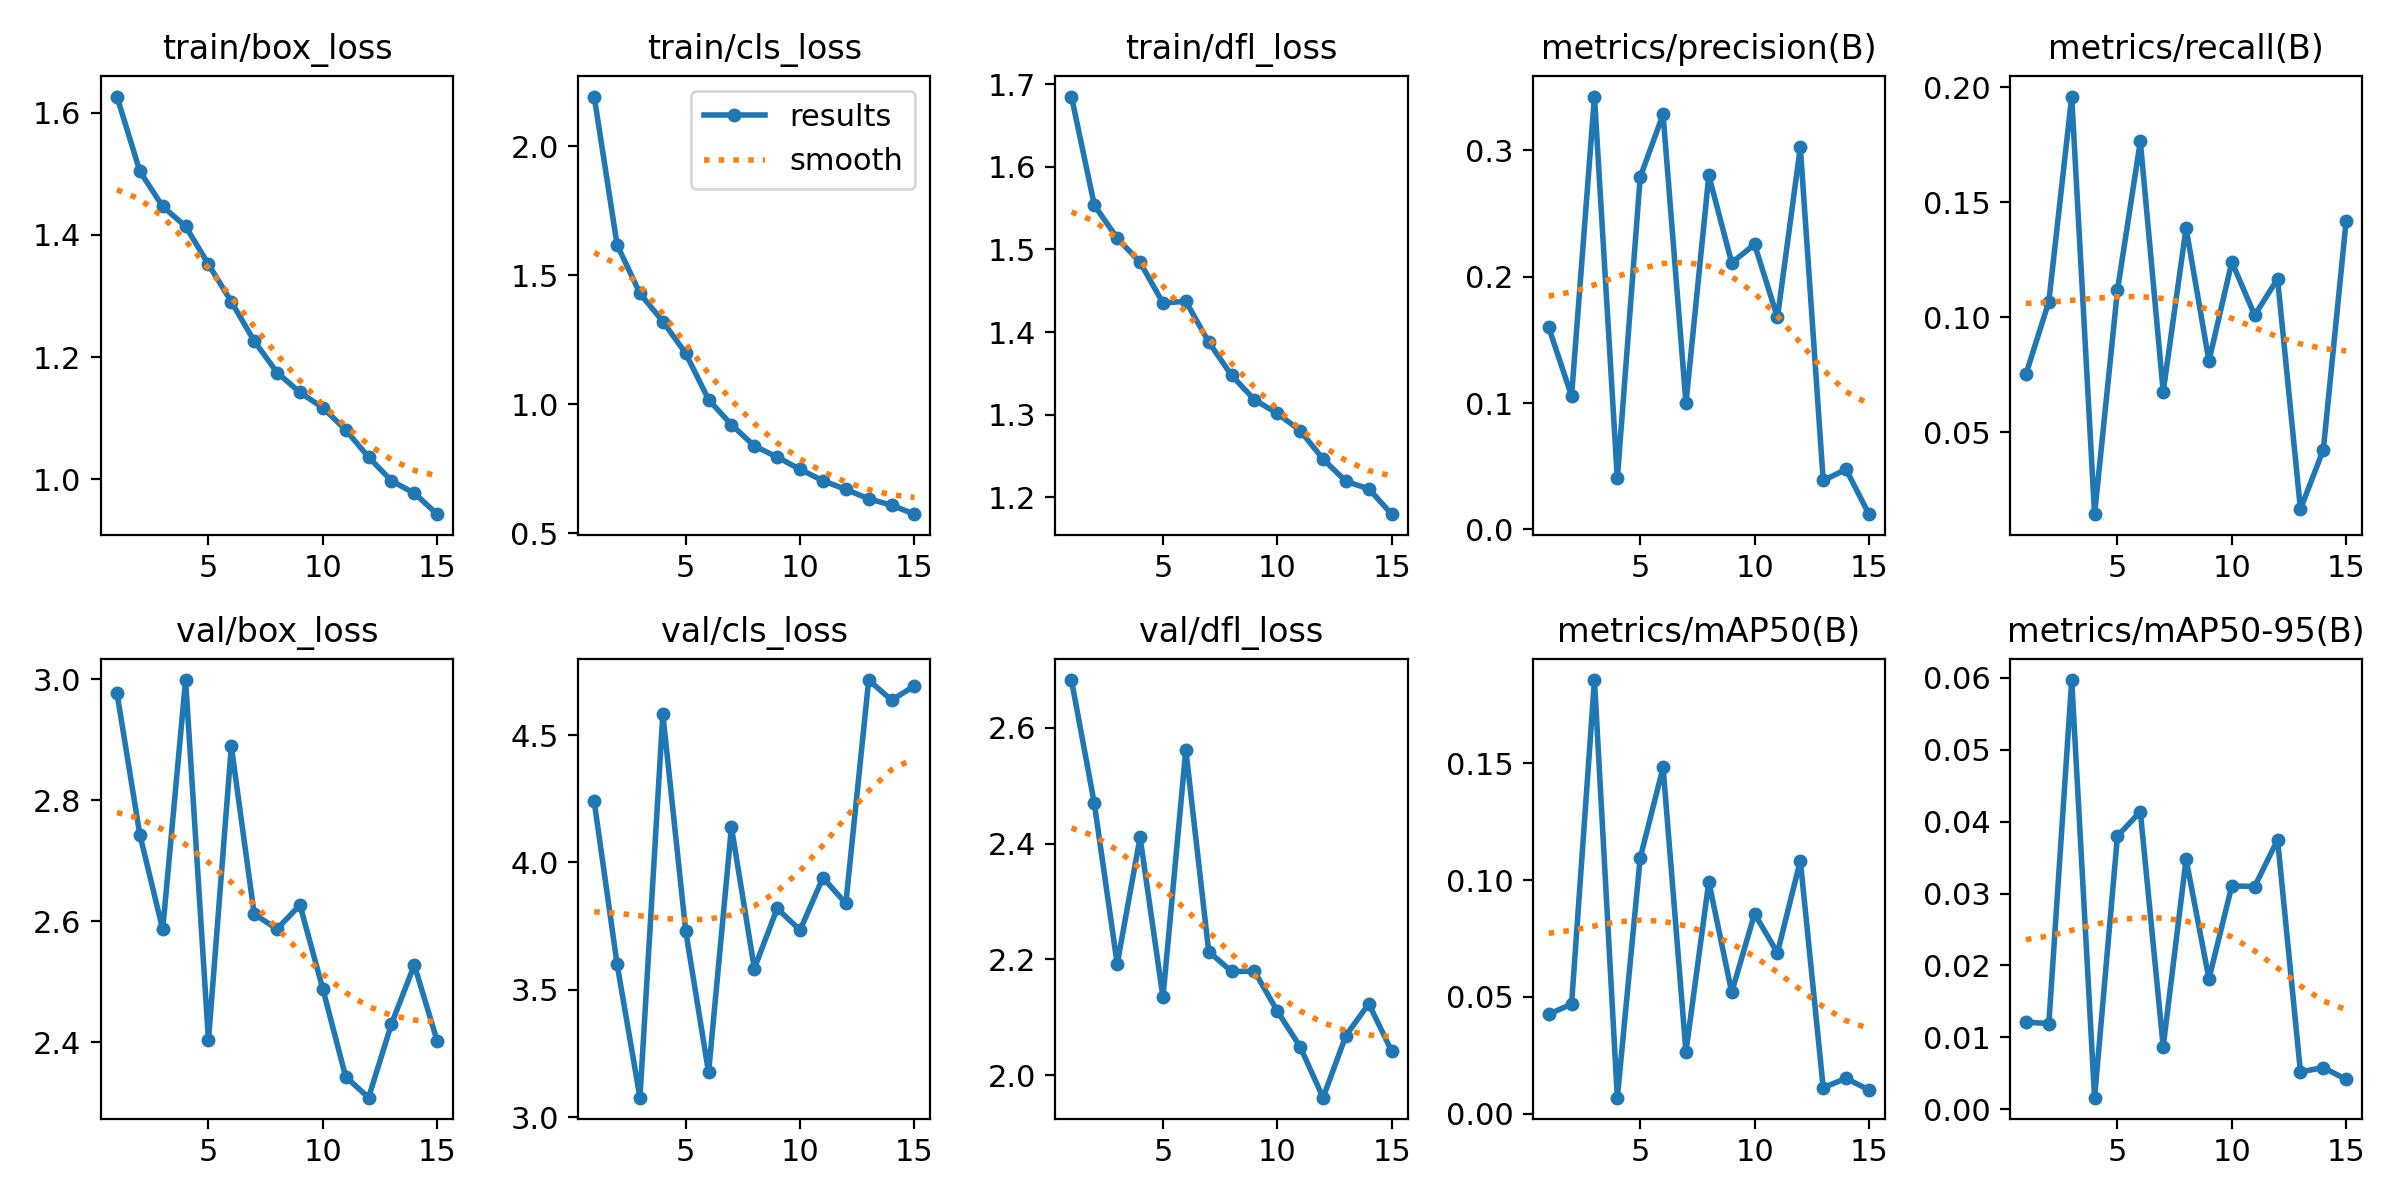

The file beside this chart, header and first rows:
epoch, time, train/box_loss, train/cls_loss, train/dfl_loss, metrics/precision(B), metrics/recall(B), metrics/mAP50(B), metrics/mAP50-95(B), val/box_loss, val/cls_loss, val/dfl_loss, lr/pg0, lr/pg1, lr/pg2
1, 614.9, 1.626, 2.193, 1.685, 0.1599, 0.07535, 0.04257, 0.01213, 2.977, 4.24, 2.682, 0.0004752, 0.0004752, 0.0004752
2, 1216, 1.504, 1.618, 1.554, 0.1056, 0.1069, 0.04693, 0.01192, 2.743, 3.601, 2.469, 0.0008887, 0.0008887, 0.0008887
3, 1826, 1.446, 1.43, 1.514, 0.3425, 0.196, 0.1857, 0.05969, 2.586, 3.076, 2.192, 0.001239, 0.001239, 0.001239
4, 2437, 1.414, 1.321, 1.484, 0.04031, 0.01451, 0.00684, 0.00162, 2.999, 4.583, 2.411, 0.001146, 0.001146, 0.001146
5, 3043, 1.352, 1.197, 1.435, 0.2787, 0.1118, 0.1095, 0.038, 2.403, 3.731, 2.135, 0.001052, 0.001052, 0.001052
6, 3642, 1.291, 1.018, 1.437, 0.3285, 0.1765, 0.1483, 0.04139, 2.889, 3.175, 2.562, 0.0009574, 0.0009574, 0.0009574
7, 4243, 1.227, 0.9203, 1.388, 0.09983, 0.06771, 0.0265, 0.00871, 2.611, 4.139, 2.214, 0.0008631, 0.0008631, 0.0008631
8, 4846, 1.175, 0.8381, 1.348, 0.2801, 0.1389, 0.09931, 0.03477, 2.587, 3.584, 2.179, 0.0007688, 0.0007688, 0.0007688
9, 5445, 1.142, 0.795, 1.318, 0.211, 0.08102, 0.05196, 0.01814, 2.627, 3.82, 2.179, 0.0006745, 0.0006745, 0.0006745
10, 6034, 1.117, 0.7475, 1.302, 0.2255, 0.1241, 0.08558, 0.03107, 2.488, 3.734, 2.111, 0.0005802, 0.0005802, 0.0005802
11, 6651, 1.081, 0.7031, 1.281, 0.1677, 0.1009, 0.06889, 0.03098, 2.343, 3.94, 2.049, 0.0004859, 0.0004859, 0.0004859
12, 7265, 1.037, 0.6697, 1.246, 0.3024, 0.1168, 0.1083, 0.03748, 2.308, 3.839, 1.961, 0.0003915, 0.0003915, 0.0003915
13, 7873, 0.9978, 0.6331, 1.219, 0.03879, 0.01665, 0.01114, 0.0052, 2.43, 4.717, 2.068, 0.0002972, 0.0002972, 0.0002972
14, 8463, 0.9776, 0.6084, 1.21, 0.04748, 0.04252, 0.01511, 0.00581, 2.527, 4.637, 2.123, 0.0002029, 0.0002029, 0.0002029
15, 9052, 0.9432, 0.5735, 1.18, 0.01208, 0.1421, 0.01017, 0.00415, 2.402, 4.694, 2.041, 0.0001086, 0.0001086, 0.0001086
